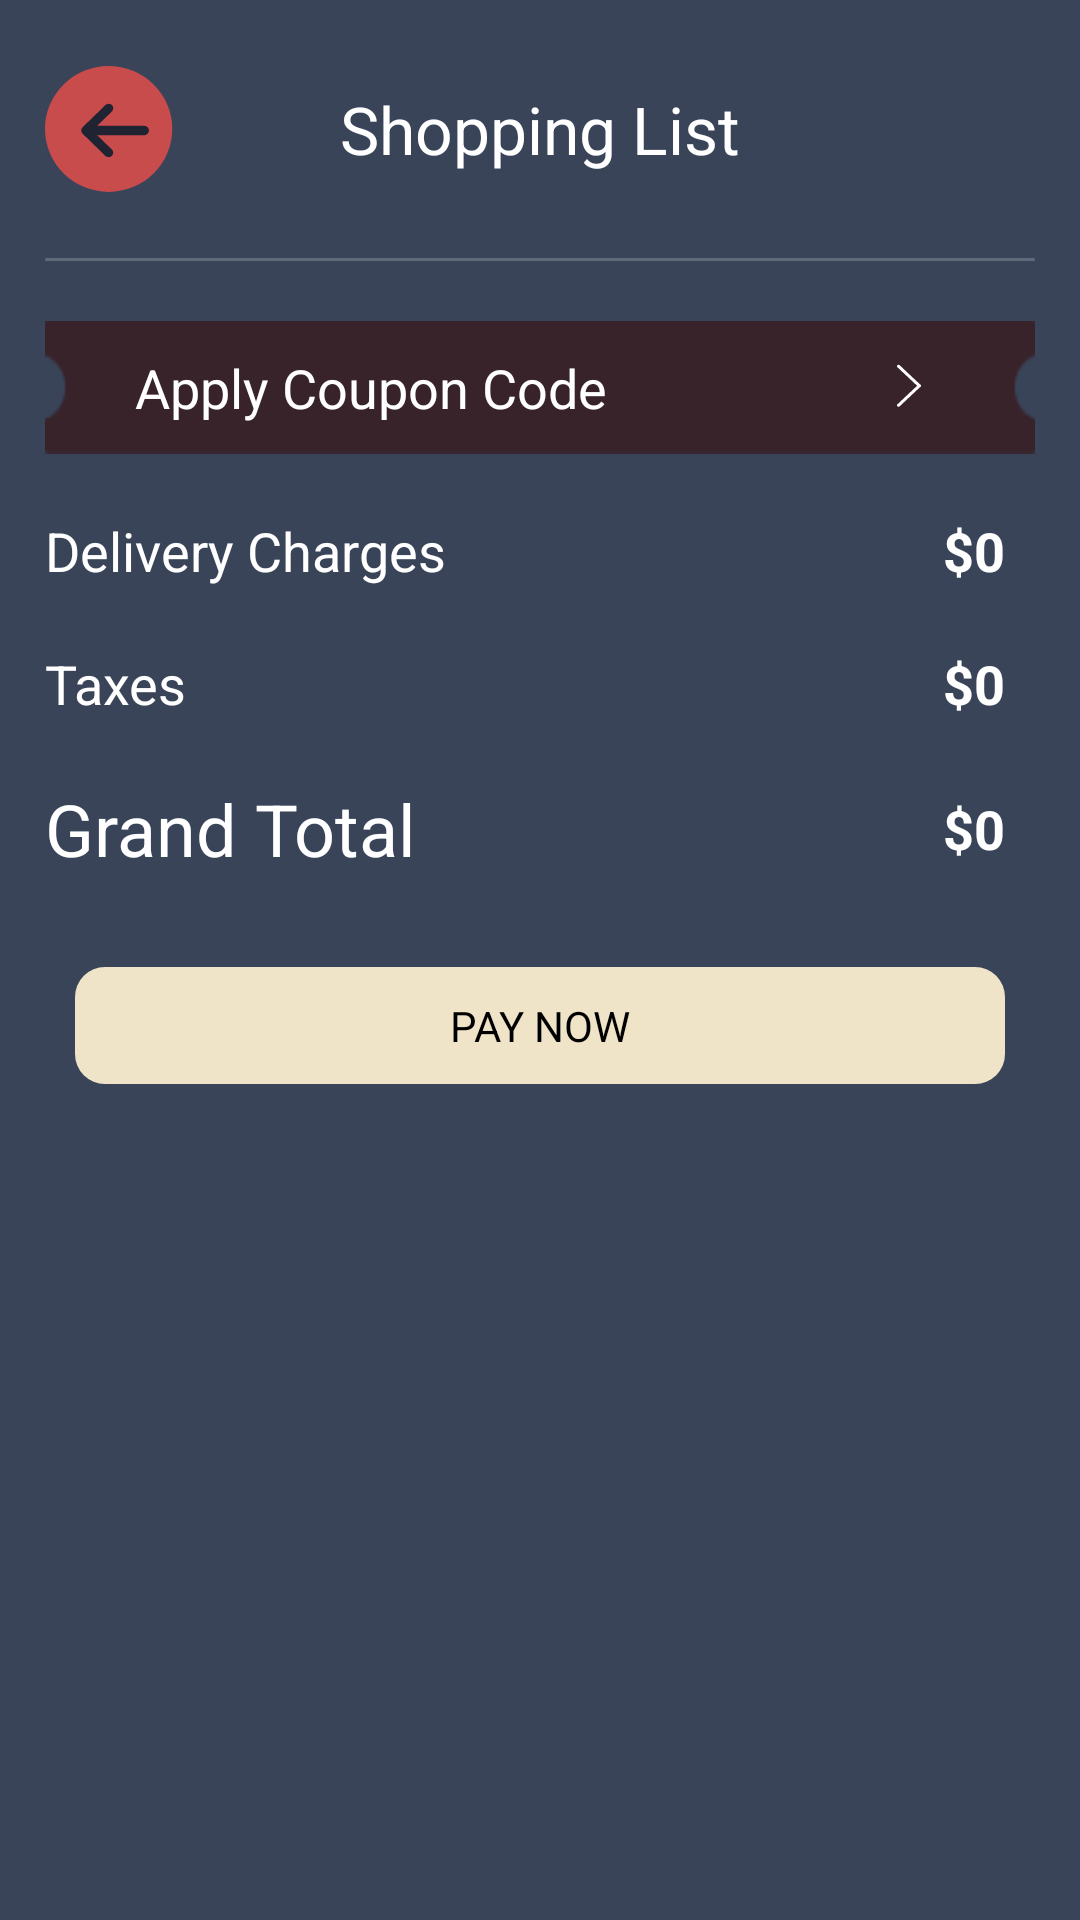

Reconstruct the res/layout file that produces this screen, plus the resources it refers to.
<!-- AndroidManifest.xml: application theme Theme.ShoppingFood -->
<!-- res/layout/fragment_shopping.xml -->
<?xml version="1.0" encoding="utf-8"?>
<FrameLayout xmlns:android="http://schemas.android.com/apk/res/android"
    xmlns:app="http://schemas.android.com/apk/res-auto"
    xmlns:tools="http://schemas.android.com/tools"
    android:layout_width="match_parent"
    android:layout_height="match_parent"
    android:background="@color/backgroundColor">

    <ScrollView
        android:layout_width="match_parent"
        android:layout_height="match_parent"
        android:fillViewport="true"
        android:paddingHorizontal="15dp"
        android:paddingVertical="15dp">

        <androidx.constraintlayout.widget.ConstraintLayout
            android:layout_width="match_parent"
            android:layout_height="wrap_content">

            <TextView
                android:id="@+id/txtTitle"
                android:layout_width="match_parent"
                android:layout_height="?actionBarSize"
                android:gravity="center"
                android:text="@string/shopping_list"
                android:textColor="@color/white"
                android:textSize="22sp"
                app:layout_constraintTop_toTopOf="parent" />

            <ImageView
                android:id="@+id/imgBack"
                android:layout_width="wrap_content"
                android:layout_height="wrap_content"
                android:src="@drawable/ic_circle_arrow_left"
                app:layout_constraintBottom_toBottomOf="@+id/txtTitle"
                app:layout_constraintStart_toStartOf="parent"
                app:layout_constraintTop_toTopOf="@+id/txtTitle" />

            <androidx.recyclerview.widget.RecyclerView
                android:id="@+id/rcvIngredient"
                android:layout_width="match_parent"
                android:layout_height="wrap_content"
                android:orientation="vertical"
                android:overScrollMode="never"
                app:layoutManager="androidx.recyclerview.widget.LinearLayoutManager"
                app:layout_constraintTop_toBottomOf="@id/txtTitle"
                tools:itemCount="3"
                tools:listitem="@layout/item_shopping" />

            <ImageView
                android:id="@+id/imgLine"
                android:layout_width="match_parent"
                android:layout_height="wrap_content"
                android:layout_marginTop="15dp"
                android:src="@drawable/ic_line"
                app:layout_constraintTop_toBottomOf="@id/rcvIngredient" />

            <TextView
                android:id="@+id/txtApplyCoupon"
                android:layout_width="match_parent"
                android:layout_height="wrap_content"
                android:layout_marginTop="20dp"
                android:background="@drawable/img_coupon"
                android:paddingHorizontal="30dp"
                android:paddingVertical="10dp"
                android:text="@string/apply_coupon_code"
                android:textColor="@color/white"
                android:textSize="18sp"
                app:drawableEndCompat="@drawable/ic_arrow_right"
                app:layout_constraintTop_toBottomOf="@+id/imgLine" />

            <TextView
                android:id="@+id/txtDelivery"
                android:layout_width="wrap_content"
                android:layout_height="wrap_content"
                android:layout_marginTop="20dp"
                android:text="@string/delivery_charges"
                android:textColor="@color/white"
                android:textSize="18sp"
                app:layout_constraintStart_toStartOf="parent"
                app:layout_constraintTop_toBottomOf="@id/txtApplyCoupon" />

            <TextView
                android:id="@+id/txtDeliveryPrice"
                android:layout_width="wrap_content"
                android:layout_height="wrap_content"
                android:layout_marginEnd="10dp"
                android:text="$0"
                android:textColor="@color/white"
                android:textSize="18sp"
                android:textStyle="bold"
                app:layout_constraintBottom_toBottomOf="@+id/txtDelivery"
                app:layout_constraintEnd_toEndOf="parent"
                app:layout_constraintTop_toTopOf="@+id/txtDelivery" />

            <TextView
                android:id="@+id/txtTaxes"
                android:layout_width="wrap_content"
                android:layout_height="wrap_content"
                android:layout_marginTop="20dp"
                android:text="@string/taxes"
                android:textColor="@color/white"
                android:textSize="18sp"
                app:layout_constraintStart_toStartOf="parent"
                app:layout_constraintTop_toBottomOf="@id/txtDeliveryPrice" />

            <TextView
                android:id="@+id/txtTaxesPrice"
                android:layout_width="wrap_content"
                android:layout_height="wrap_content"
                android:layout_marginEnd="10dp"
                android:text="$0"
                android:textColor="@color/white"
                android:textSize="18sp"
                android:textStyle="bold"
                app:layout_constraintBottom_toBottomOf="@+id/txtTaxes"
                app:layout_constraintEnd_toEndOf="parent"
                app:layout_constraintTop_toTopOf="@+id/txtTaxes" />

            <TextView
                android:id="@+id/txtTotal"
                android:layout_width="wrap_content"
                android:layout_height="wrap_content"
                android:layout_marginTop="20dp"
                android:text="@string/grand_total"
                android:textColor="@color/white"
                android:textSize="24sp"
                app:layout_constraintStart_toStartOf="parent"
                app:layout_constraintTop_toBottomOf="@id/txtTaxes" />

            <TextView
                android:id="@+id/txtTotalPrice"
                android:layout_width="wrap_content"
                android:layout_height="wrap_content"
                android:layout_marginEnd="10dp"
                android:text="$0"
                android:textColor="@color/white"
                android:textSize="18sp"
                android:textStyle="bold"
                app:layout_constraintBottom_toBottomOf="@+id/txtTotal"
                app:layout_constraintEnd_toEndOf="parent"
                app:layout_constraintTop_toTopOf="@+id/txtTotal" />

            <TextView
                android:id="@+id/txtPayNow"
                android:layout_width="match_parent"
                android:layout_height="wrap_content"
                android:layout_marginHorizontal="10dp"
                android:layout_marginTop="30dp"
                android:background="@drawable/bg_search"
                android:backgroundTint="@color/buttonBackgroundColor"
                android:gravity="center"
                android:paddingVertical="10dp"
                android:text="@string/pay_now"
                android:textAllCaps="true"
                android:textColor="@color/black"
                app:layout_constraintEnd_toEndOf="parent"
                app:layout_constraintStart_toStartOf="parent"
                app:layout_constraintTop_toBottomOf="@id/txtTotal" />

        </androidx.constraintlayout.widget.ConstraintLayout>
    </ScrollView>

</FrameLayout>
<!-- res/layout/item_shopping.xml (included above) -->
<?xml version="1.0" encoding="utf-8"?>
<com.apachat.swipereveallayout.core.SwipeLayout xmlns:android="http://schemas.android.com/apk/res/android"
    xmlns:app="http://schemas.android.com/apk/res-auto"
    xmlns:tools="http://schemas.android.com/tools"
    android:id="@+id/swipeRevealLayout"
    android:layout_width="match_parent"
    android:layout_height="wrap_content"
    app:dragEdge="right"
    app:mode="same_level"
    android:layout_marginVertical="5dp"
    android:background="@drawable/bg_rectangle_conner_10dp"
    android:backgroundTint="@color/white_a10">

    <LinearLayout
        android:id="@+id/lnDelete"
        android:layout_width="60dp"
        android:layout_height="match_parent"
        android:background="@color/red"
        android:gravity="center">

        <ImageView
            android:id="@+id/btnDeleteItem"
            android:layout_width="wrap_content"
            android:layout_height="wrap_content"
            android:src="@drawable/ic_bin" />
    </LinearLayout>

    <androidx.constraintlayout.widget.ConstraintLayout
        android:layout_width="match_parent"
        android:layout_height="match_parent"
        android:layout_marginVertical="5dp"
        android:padding="15dp">

        <androidx.cardview.widget.CardView
            android:id="@+id/cardImageIngredient"
            android:layout_width="80dp"
            android:layout_height="80dp"
            app:cardCornerRadius="10dp"
            app:cardElevation="0dp"
            app:layout_constraintBottom_toBottomOf="parent"
            app:layout_constraintStart_toStartOf="parent"
            app:layout_constraintTop_toTopOf="parent">

            <ImageView
                android:id="@+id/imgIngredient"
                android:layout_width="match_parent"
                android:layout_height="match_parent"
                android:src="@drawable/img_meat" />
        </androidx.cardview.widget.CardView>

        <TextView
            android:id="@+id/txtNameIngredient"
            android:layout_width="0dp"
            android:layout_height="wrap_content"
            android:layout_marginHorizontal="10dp"
            android:ellipsize="end"
            android:maxLines="2"
            android:textColor="@color/white"
            android:textSize="16sp"
            app:layout_constraintBottom_toTopOf="@+id/txtFrom"
            app:layout_constraintEnd_toStartOf="@+id/lnChangeAmount"
            app:layout_constraintHorizontal_bias="0.5"
            app:layout_constraintStart_toEndOf="@id/cardImageIngredient"
            app:layout_constraintTop_toTopOf="parent"
            tools:text="Beef" />

        <TextView
            android:id="@+id/txtFrom"
            android:layout_width="0dp"
            android:layout_height="wrap_content"
            android:text="Japan"
            android:textColor="@color/white"
            android:textSize="14sp"
            app:layout_constraintBottom_toTopOf="@+id/txtPrice"
            app:layout_constraintEnd_toEndOf="@+id/txtNameIngredient"
            app:layout_constraintHorizontal_bias="0.5"
            app:layout_constraintStart_toStartOf="@+id/txtNameIngredient"
            app:layout_constraintTop_toBottomOf="@+id/txtNameIngredient" />

        <TextView
            android:id="@+id/txtPrice"
            android:layout_width="0dp"
            android:layout_height="wrap_content"
            android:text="$9"
            android:textColor="@color/white"
            android:textSize="16sp"
            android:textStyle="bold"
            app:layout_constraintBottom_toBottomOf="parent"
            app:layout_constraintEnd_toEndOf="@+id/txtNameIngredient"
            app:layout_constraintHorizontal_bias="0.5"
            app:layout_constraintStart_toStartOf="@+id/txtNameIngredient"
            app:layout_constraintTop_toBottomOf="@+id/txtFrom" />

        <LinearLayout
            android:id="@+id/lnChangeAmount"
            android:layout_width="wrap_content"
            android:layout_height="wrap_content"
            android:gravity="center"
            android:orientation="horizontal"
            app:layout_constraintBottom_toBottomOf="parent"
            app:layout_constraintEnd_toEndOf="parent"
            app:layout_constraintTop_toTopOf="parent">

            <ImageView
                android:id="@+id/imgMinus"
                android:layout_width="wrap_content"
                android:layout_height="wrap_content"
                android:src="@drawable/ic_minus" />

            <TextView
                android:id="@+id/txtAmount"
                android:layout_width="30dp"
                android:layout_height="wrap_content"
                android:gravity="center"
                android:text="1"
                android:textColor="@color/white"
                android:textSize="14sp" />

            <ImageView
                android:id="@+id/imgAdd"
                android:layout_width="wrap_content"
                android:layout_height="wrap_content"
                android:src="@drawable/ic_add" />
        </LinearLayout>
    </androidx.constraintlayout.widget.ConstraintLayout>

</com.apachat.swipereveallayout.core.SwipeLayout>
<!-- resources referenced by this layout -->
<resources>
  <color name="backgroundColor">#394459</color>
  <color name="black">#FF000000</color>
  <color name="buttonBackgroundColor">#EFE3C8</color>
  <color name="white">#FFFFFFFF</color>
  <color name="white_a10">#1AFFFFFF</color>
  <!-- drawable bg_search (drawable) -->
  <?xml version="1.0" encoding="utf-8"?>
  <shape xmlns:android="http://schemas.android.com/apk/res/android">
      <corners android:radius="10dp"/>
      <solid android:color="#171017"/>
  </shape>
  <!-- drawable ic_arrow_right (drawable) -->
  <vector xmlns:android="http://schemas.android.com/apk/res/android"
      android:width="22dp"
      android:height="23dp"
      android:viewportWidth="22"
      android:viewportHeight="23">
    <path
        android:pathData="M6.879,4.068C6.678,3.879 6.352,3.879 6.151,4.068C5.95,4.257 5.95,4.564 6.151,4.753L12.71,10.921L6.151,17.089C5.95,17.278 5.95,17.585 6.151,17.774C6.352,17.963 6.678,17.963 6.879,17.774L13.636,11.42C13.712,11.398 13.783,11.358 13.843,11.301C13.953,11.197 14.003,11.057 13.992,10.921C14.003,10.785 13.953,10.645 13.843,10.541C13.783,10.484 13.712,10.445 13.636,10.422L6.879,4.068Z"
        android:fillColor="#ffffff"
        android:fillType="evenOdd"/>
  </vector>
  <!-- drawable ic_line (drawable) -->
  <vector xmlns:android="http://schemas.android.com/apk/res/android"
      android:width="444dp"
      android:height="1dp"
      android:viewportWidth="444"
      android:viewportHeight="1">
    <path
        android:strokeWidth="1"
        android:pathData="M0.5,0.5L443.5,0.5"
        android:strokeAlpha="0.2"
        android:fillColor="#00000000"
        android:strokeColor="#ffffff"
        android:strokeLineCap="round"/>
  </vector>
  <!-- drawable ic_minus (drawable) -->
  <vector xmlns:android="http://schemas.android.com/apk/res/android"
      android:width="30dp"
      android:height="30dp"
      android:viewportWidth="38"
      android:viewportHeight="37">
    <path
        android:pathData="M8.727,0.411L29.028,0.411A8,8 0,0 1,37.028 8.411L37.028,28.712A8,8 0,0 1,29.028 36.712L8.727,36.712A8,8 0,0 1,0.727 28.712L0.727,8.411A8,8 0,0 1,8.727 0.411z"
        android:fillColor="#EFE3C8"/>
    <path
        android:pathData="M13.461,19.644H24.295C24.892,19.644 25.378,19.159 25.378,18.561C25.378,17.963 24.892,17.478 24.295,17.478H13.461C12.863,17.478 12.378,17.963 12.378,18.561C12.378,19.159 12.863,19.644 13.461,19.644Z"
        android:fillColor="#1C161E"
        android:fillType="evenOdd"/>
  </vector>
  <string name="apply_coupon_code">Apply Coupon Code</string>
  <string name="delivery_charges">Delivery Charges</string>
  <string name="grand_total">Grand Total</string>
  <string name="pay_now">Pay now</string>
  <string name="shopping_list">Shopping List</string>
  <string name="taxes">Taxes</string>
  <style name="Theme.ShoppingFood" parent="Theme.MaterialComponents.DayNight.NoActionBar">
          
          <item name="colorPrimary">@color/purple_500</item>
          <item name="colorPrimaryVariant">@color/purple_700</item>
          <item name="colorOnPrimary">@color/white</item>
          
          <item name="colorSecondary">@color/teal_200</item>
          <item name="colorSecondaryVariant">@color/teal_700</item>
          <item name="colorOnSecondary">@color/black</item>
          
          <item name="android:statusBarColor">@color/backgroundColor</item>
          
      </style>
  <color name="purple_500">#FF6200EE</color>
  <color name="purple_700">#FF3700B3</color>
  <color name="teal_200">#FF03DAC5</color>
  <color name="teal_700">#FF018786</color>
</resources>
